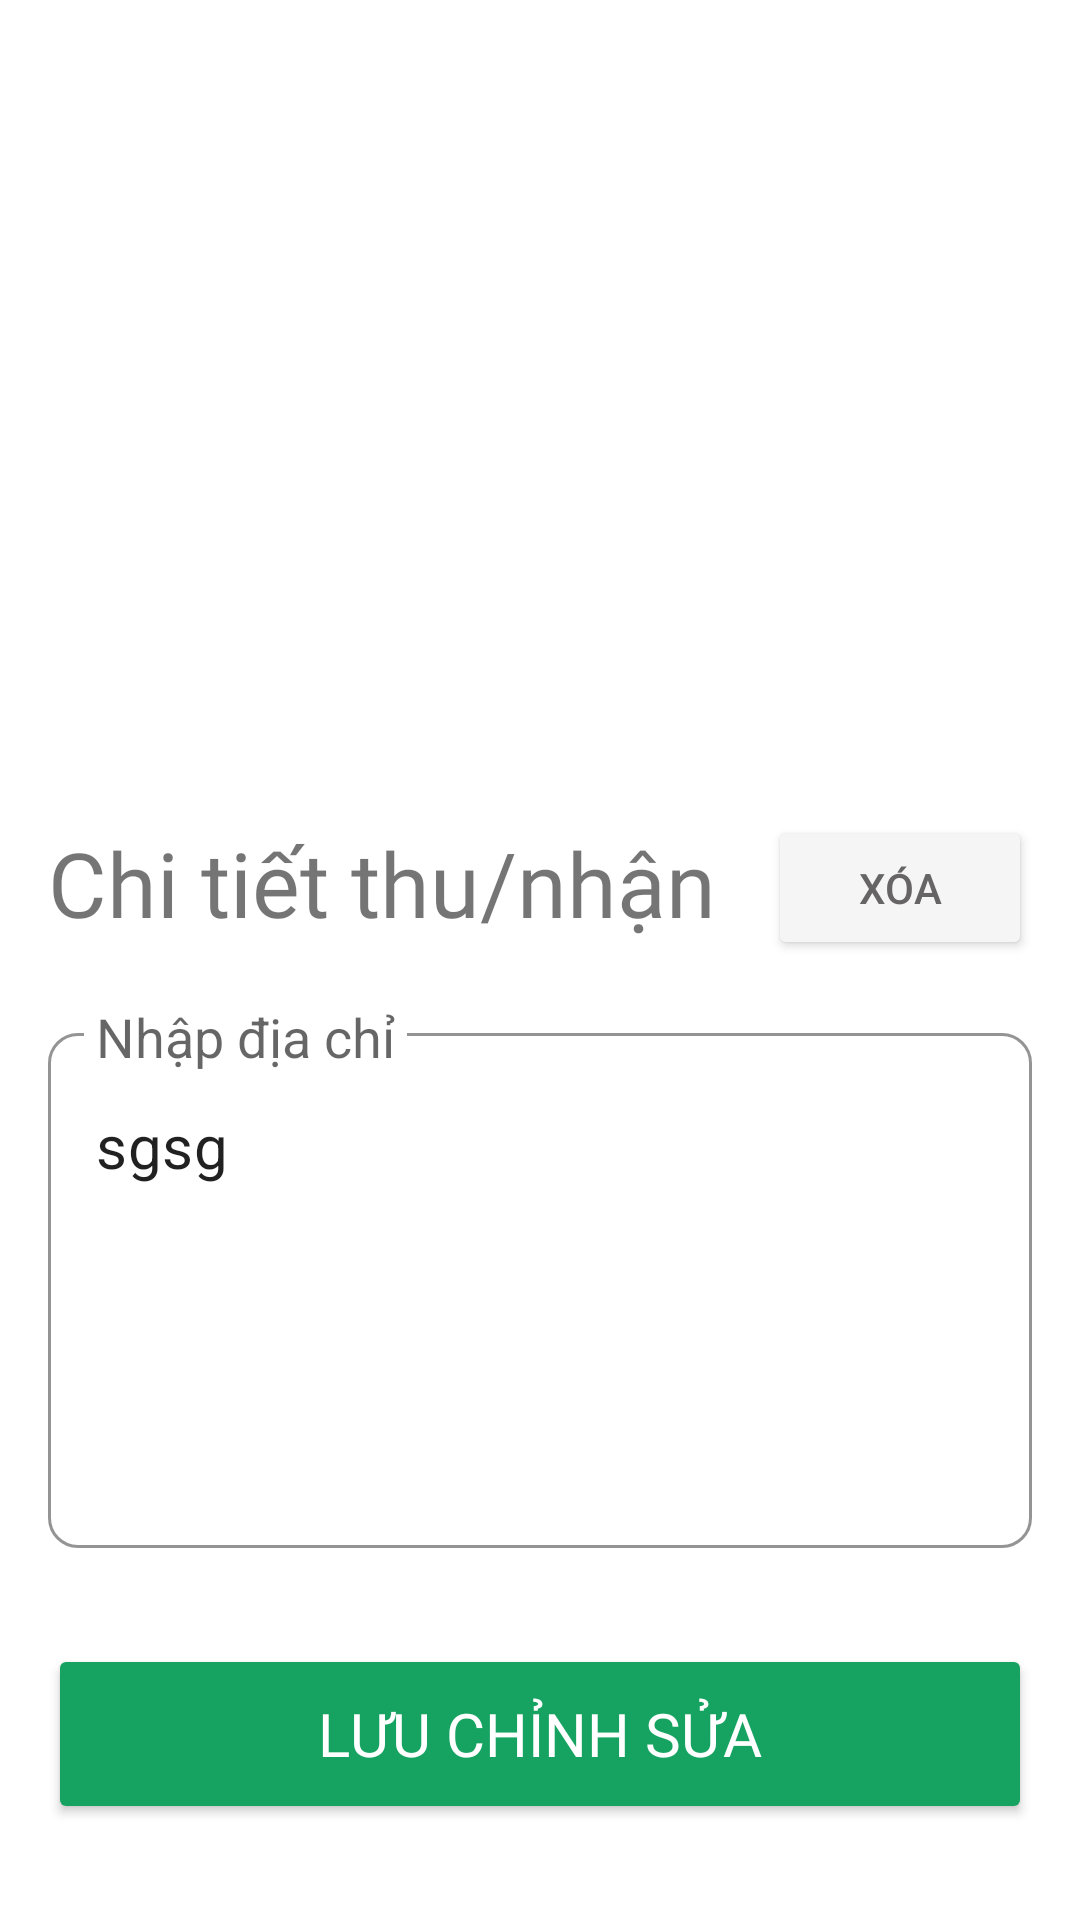

Reconstruct the res/layout file that produces this screen, plus the resources it refers to.
<!-- AndroidManifest.xml: application theme Theme.ReGreen -->
<!-- res/layout/fragment_accsess_point_detail.xml -->
<?xml version="1.0" encoding="utf-8"?>
<FrameLayout xmlns:android="http://schemas.android.com/apk/res/android"
    xmlns:app="http://schemas.android.com/apk/res-auto"
    xmlns:tools="http://schemas.android.com/tools"
    android:layout_width="match_parent"
    android:layout_height="match_parent"
    tools:context=".myapplication.Admin.AccessPoint.AccsessPointDetailFragment">

    <LinearLayout
        android:layout_width="match_parent"
        android:layout_height="400dp"
        android:layout_gravity="bottom"
        android:elevation="2dp"
        android:orientation="vertical"
        app:layout_constraintBottom_toBottomOf="parent"
        app:layout_constraintEnd_toEndOf="parent"
        app:layout_constraintStart_toStartOf="parent"
        app:layout_constraintTop_toBottomOf="@+id/topbar3"
        app:layout_constraintVertical_bias="1.0">

        <LinearLayout
            android:layout_width="match_parent"
            android:layout_height="wrap_content"
            android:layout_marginStart="16dp"
            android:layout_marginTop="32dp"
            android:layout_marginEnd="16dp"
            android:orientation="horizontal">

            <TextView
                android:layout_width="0dp"
                android:layout_height="wrap_content"
                android:layout_gravity="center"
                android:layout_weight="1"
                android:fontFamily="@font/nunito_bold"
                android:gravity="center_horizontal|left"
                android:includeFontPadding="false"
                android:maxLines="1"
                android:singleLine="true"
                android:text="Chi tiết thu/nhận"
                android:textSize="30sp" />

            <Button
                android:id="@+id/btnDeleteAcPoint"
                android:layout_width="wrap_content"
                android:layout_height="wrap_content"
                android:backgroundTint="#F5F5F5"
                android:text="Xóa"
                android:textColor="#666464"
                app:cornerRadius="20dp"
                app:strokeColor="#4D262626"
                app:strokeWidth="1dp" />
        </LinearLayout>

        <com.google.android.material.textfield.TextInputLayout
            android:layout_width="match_parent"
            android:layout_height="wrap_content"
            android:layout_margin="16dp"
            android:layout_weight="1"
            android:hint="Nhập địa chỉ"
            app:boxBackgroundMode="outline"
            app:boxCornerRadiusBottomEnd="10dp"
            app:boxCornerRadiusBottomStart="10dp"
            app:boxCornerRadiusTopEnd="10dp"
            app:boxCornerRadiusTopStart="10dp"
            app:boxStrokeColor="@color/green_btn"
            app:boxStrokeErrorColor="@color/status_offline"
            app:boxStrokeWidth="1dp"
            app:hintTextAppearance="@style/TextAppearance.AppCompat.Medium"
            app:hintTextColor="@color/status_online">

            <com.google.android.material.textfield.TextInputEditText
                android:id="@+id/edtAcPoint"
                android:layout_width="match_parent"
                android:layout_height="match_parent"
                android:backgroundTint="@color/white"
                android:gravity="top"
                android:text="sgsg"
                android:textSize="20sp" />
        </com.google.android.material.textfield.TextInputLayout>

        <Button
            android:id="@+id/btnUpdateAcPoint"
            android:layout_width="match_parent"
            android:layout_height="60dp"
            android:layout_marginLeft="16dp"
            android:layout_marginTop="16dp"
            android:layout_marginRight="16dp"
            android:layout_marginBottom="32dp"
            android:backgroundTint="@color/green_btn"
            android:fontFamily="@font/nunito_extrabold"
            android:text="Lưu chỉnh sửa"
            android:textColor="#FFFFFF"
            android:textSize="20sp"
            app:cornerRadius="20dp" />

    </LinearLayout>
</FrameLayout>
<!-- resources referenced by this layout -->
<resources>
  <color name="green_btn">#16A361</color>
  <color name="status_offline">#F44336</color>
  <color name="status_online">#FF5AEC8D</color>
  <color name="white">#FFFFFFFF</color>
  <style name="Theme.ReGreen" parent="Theme.MaterialComponents.Light.NoActionBar">
          <item name="android:statusBarColor">@android:color/transparent</item>
          <item name="android:navigationBarColor">@android:color/transparent</item>
  
          
          <item name="android:windowLightStatusBar">true</item>
  
          
          <item name="android:windowLightNavigationBar" tools:targetApi="o_mr1">true</item>
  
          <item name="android:windowIsTranslucent">true</item>
  
      </style>
</resources>
